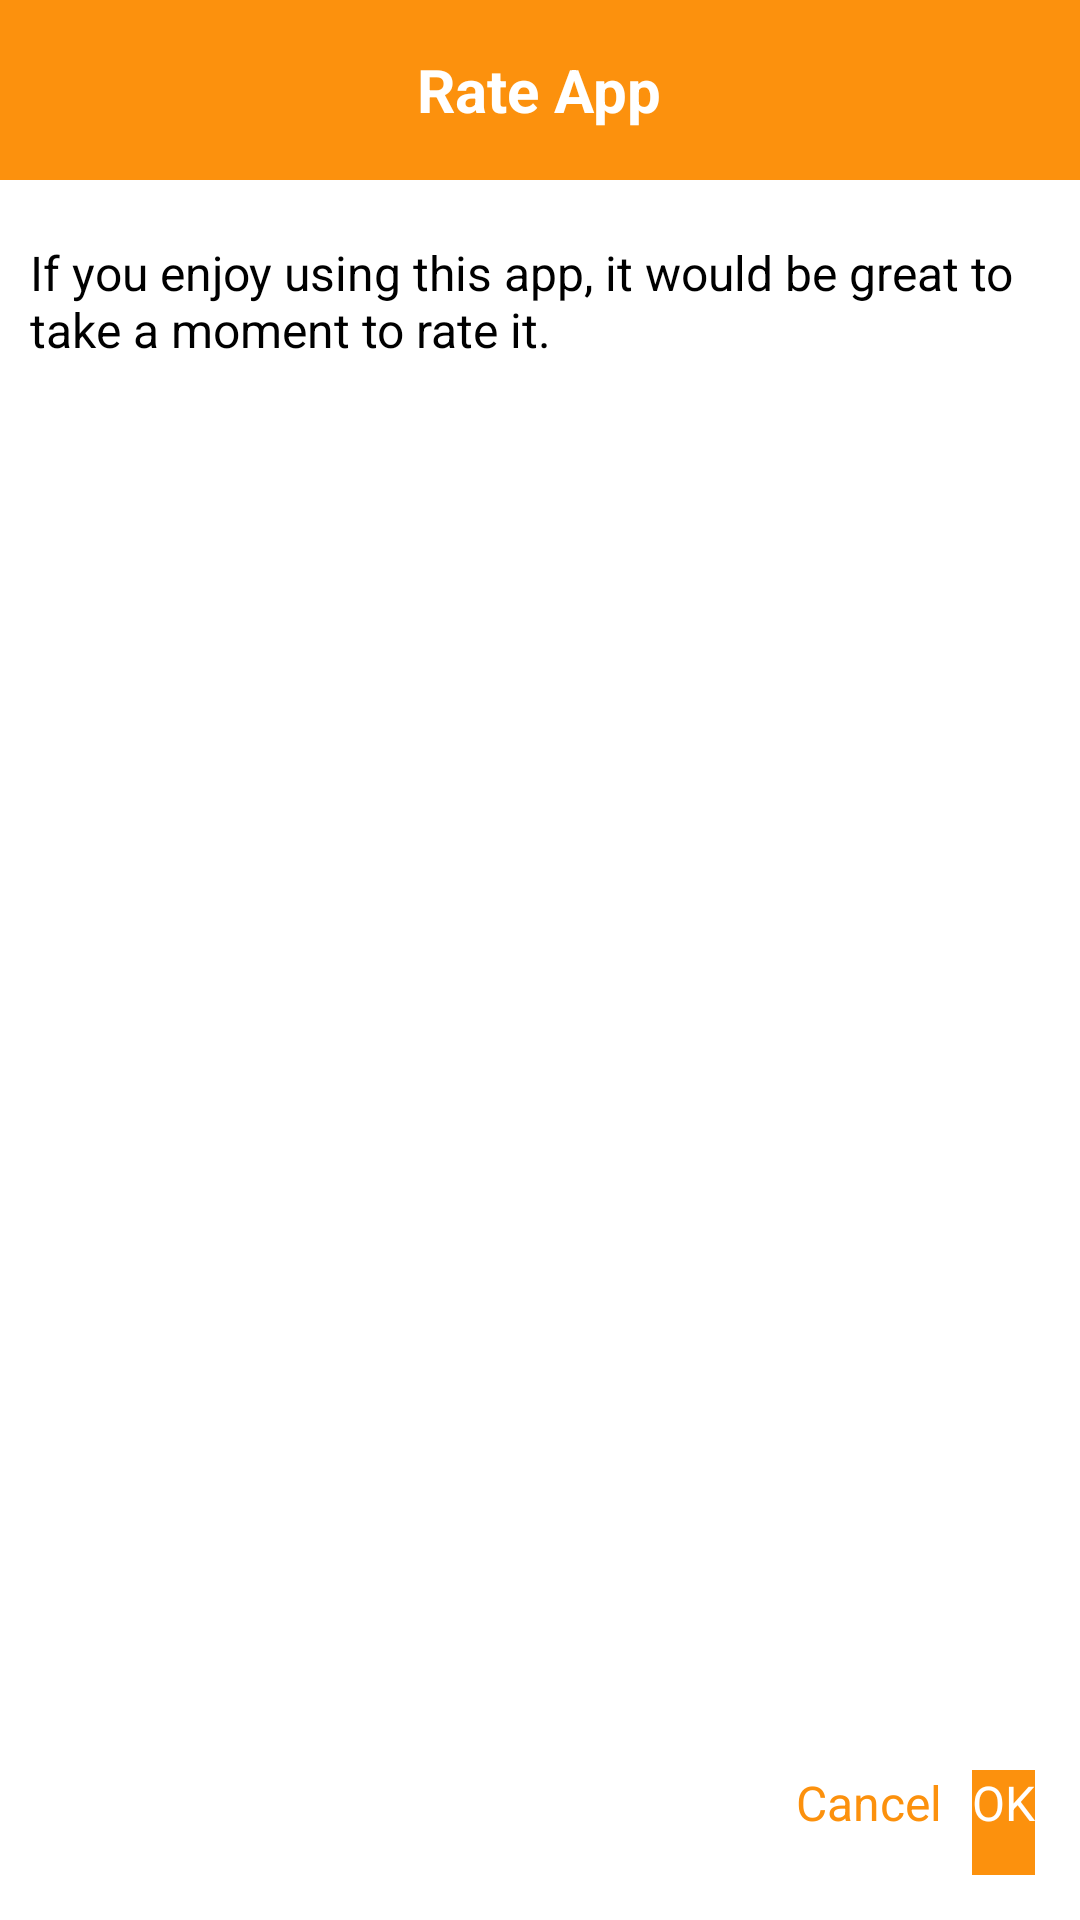

The Android layout XML behind this screen, and the referenced resources:
<!-- AndroidManifest.xml: application theme Theme.Reminder -->
<!-- res/layout/dialog_info.xml -->
<?xml version="1.0" encoding="utf-8"?>
<LinearLayout xmlns:android="http://schemas.android.com/apk/res/android"
    android:layout_width="match_parent"
    android:layout_height="wrap_content"
    android:background="@color/white"
    android:orientation="vertical">


    <LinearLayout
        android:layout_width="match_parent"
        android:layout_height="60dp"
        android:background="@color/colorPrimaryDark"
        android:gravity="center"
        android:orientation="vertical">

        <TextView
            android:id="@+id/dialog_title"
            android:layout_width="wrap_content"
            android:layout_height="wrap_content"
            android:text="@string/rate_app"
            android:textColor="@color/white"
            android:textSize="20sp"
            android:textStyle="bold" />

    </LinearLayout>

    <LinearLayout
        android:layout_width="match_parent"
        android:layout_height="0dip"
        android:layout_weight="1"
        android:orientation="vertical"
        android:padding="10dp">

        <TextView
            android:id="@+id/dialog_message"
            android:layout_width="match_parent"
            android:layout_height="wrap_content"
            android:layout_marginTop="10dp"
            android:layout_marginBottom="5dp"
            android:text="@string/description"
            android:textColor="@android:color/black"
            android:textSize="16sp" />

    </LinearLayout>

    <LinearLayout
        android:layout_width="match_parent"
        android:layout_height="wrap_content"
        android:gravity="end"
        android:orientation="horizontal"
        android:padding="15dp">

        <Button
            android:id="@+id/dialog_button_negative"
            android:layout_width="wrap_content"
            android:layout_height="35dp"
            android:layout_marginEnd="10dp"
            android:background="@android:color/transparent"
            android:text="@string/cancel"
            android:textAlignment="center"
            android:textAllCaps="false"
            android:textColor="@color/colorAccent"
            android:textSize="16sp" />

        <Button
            android:id="@+id/dialog_button_positive"
            android:layout_width="wrap_content"
            android:layout_height="35dp"
            android:background="@color/colorPrimaryDark"
            android:text="@string/ok"
            android:textAlignment="center"
            android:textAllCaps="false"
            android:textColor="@color/white"
            android:textSize="16sp" />

    </LinearLayout>


</LinearLayout>
<!-- resources referenced by this layout -->
<resources>
  <color name="colorAccent">#FC910D</color>
  <color name="colorPrimaryDark">#FC910D</color>
  <color name="white">#FFFFFFFF</color>
  <string name="cancel">Cancel</string>
  <string name="description">If you enjoy using this app, it would be great to take a moment to rate it.</string>
  <string name="ok">OK</string>
  <string name="rate_app">Rate App</string>
</resources>
